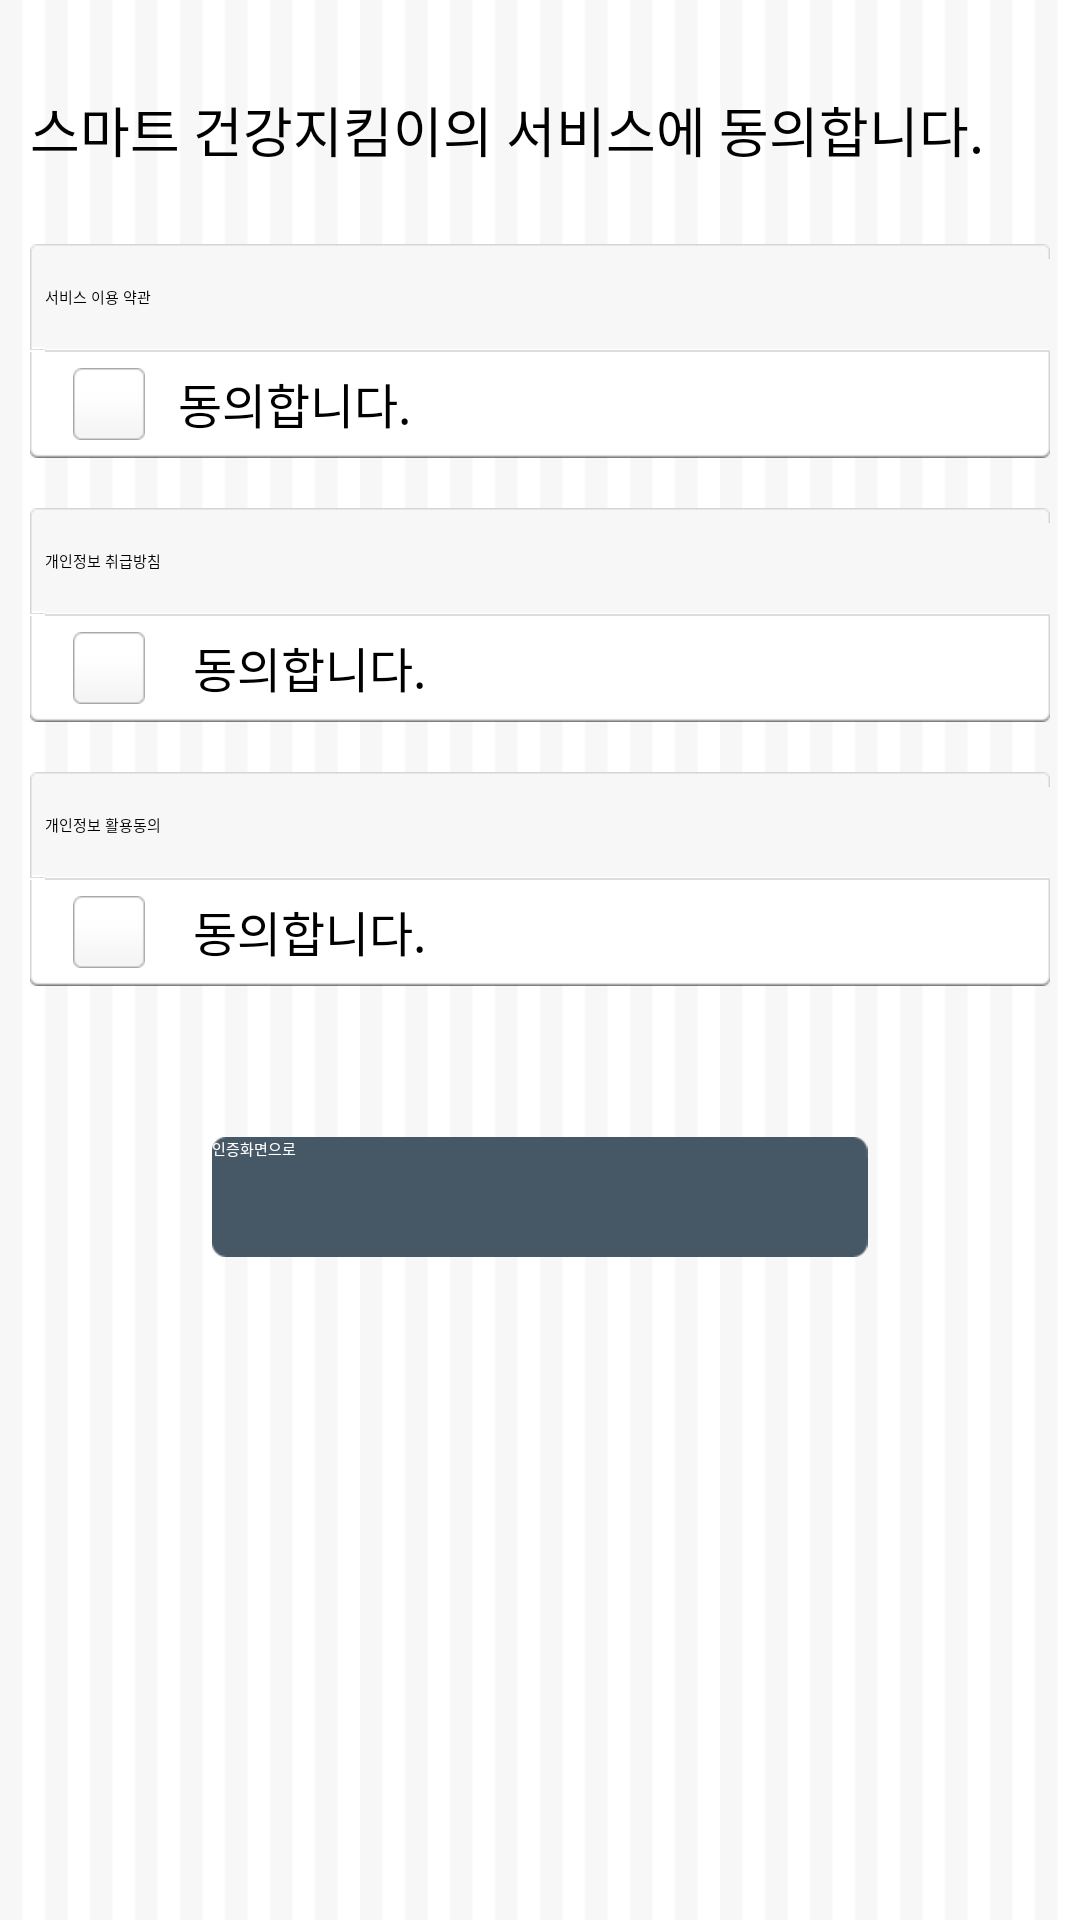

Write the Android layout XML for this screen, with the resource values it uses.
<!-- AndroidManifest.xml: application theme Sherlock.__Theme.DarkActionBar -->
<!-- res/layout/terms.xml -->
<?xml version="1.0" encoding="utf-8"?>
<LinearLayout 
    xmlns:android="http://schemas.android.com/apk/res/android"
    android:layout_width="fill_parent"
	android:layout_height="fill_parent"
	android:orientation="vertical"
	android:background="@drawable/bg"
    >
	
	
	
	
	<LinearLayout
	    android:id="@+id/ll_Terms_of_Service"
	    android:layout_width="fill_parent"
	    android:layout_height="wrap_content"
	    android:layout_marginLeft="10dp"
	    android:layout_marginRight="10dp"
	    android:orientation="vertical"
	    >
	
	    <TextView 
	    android:layout_width="fill_parent"
	    android:layout_height="wrap_content" 
	    android:text="@string/terms_title_text"
	    android:gravity="left"
	    android:textColor="@color/black"
	    android:textSize="18sp"
	    android:layout_marginTop="30dp"
	    android:layout_marginBottom="15dp"
	    />
	    <RelativeLayout
	        android:layout_width="fill_parent"
	        android:layout_height="35.33dp"
	        android:layout_marginTop="10dp"
	        android:background="@drawable/terms_join_top_bar"
	        >

	        
	        <TextView
	            android:id="@+id/tv_Terms_of_Service_title"
	            android:layout_width="wrap_content"
	            android:layout_height="wrap_content"
	            android:layout_alignParentLeft="true"
	            android:layout_centerVertical="true"
	            android:text="@string/terms_top_text"
	            />
	        
	        <ImageButton
	            android:id="@+id/btn_detail_TermsOfService"
	            android:layout_width="wrap_content"
	            android:layout_height="wrap_content"
	            android:layout_alignParentRight="true"
	            android:layout_centerVertical="true"
	            android:layout_marginRight="9.33dp"
	            android:onClick="btnDetailTermsOfServiceClick"
	            android:background="@drawable/cerf_zoom" />

	    </RelativeLayout>

	    <RelativeLayout
	        android:layout_width="fill_parent"
	        android:layout_height="60dp"
	        android:gravity="center_vertical" 
	        android:visibility="gone"
	        >
	        
	        <ScrollView 
				android:id="@+id/scroll1"
	            android:layout_width="fill_parent"
	            android:layout_height="fill_parent" >
	            
		        <TextView 
		            android:layout_width="fill_parent"
		            android:layout_height="wrap_content"
		            android:layout_marginLeft="10dp"
		            android:layout_marginRight="10dp"
		            android:layout_gravity="center_horizontal"
		            android:text="@string/terms_middle_text"
		            android:textColor="@color/black"
		            
		            />
			</ScrollView>
	    </RelativeLayout>

	    <RelativeLayout
	        android:layout_width="fill_parent"
	        android:layout_height="36dp"
	        android:gravity="center_vertical" 
	        android:background="@drawable/terms_join_bottom_bar"
	        >

	        

	        <CheckBox
	            android:id="@+id/cb_I_agree_to_Terms_of_Service"
	            android:layout_width="25dp"
	            android:layout_height="wrap_content"
	            android:layout_centerVertical="true"
	            android:layout_marginLeft="9.33dp"
	            android:gravity="center" 
	            android:button="@drawable/checkbox"
	            />

	        
	        <TextView
	            android:id="@+id/textView1"
	            android:layout_width="wrap_content"
	            android:layout_height="35dp"
	            android:layout_toRightOf="@id/cb_I_agree_to_Terms_of_Service"
	            android:layout_centerInParent="true"
	            android:layout_centerHorizontal="true"
	            android:gravity="center_vertical"
	            android:textSize="16sp" 
	            android:textColor="@color/black"
	            android:text="@string/terms_ckeckbox_text"
	            android:paddingLeft="10dp"
	            />

	    </RelativeLayout>

	    
		
		
	    <RelativeLayout
	        android:layout_width="fill_parent"
	        android:layout_height="35.33dp"
		    android:layout_marginTop="16.67dp"
	        android:gravity="center_vertical"
	        android:background="@drawable/terms_join_top_bar"
	        >

	        
	        <TextView
	            android:id="@+id/tv_Privacy_title"
	            android:layout_width="wrap_content"
	            android:layout_height="wrap_content"
	            android:layout_alignParentLeft="true"
	            android:layout_centerVertical="true"
                android:text="@string/terms_middle_text"
	             />

	        <ImageButton
	            android:id="@+id/btn_detail_Privacy"
	            android:layout_width="wrap_content"
	            android:layout_height="wrap_content"
	            android:layout_alignParentRight="true"
	            android:layout_centerVertical="true"
	            android:layout_marginRight="9.33dp"
	            android:onClick="btnDetailPrivacyClick"
	              android:background="@drawable/cerf_zoom" />

	    </RelativeLayout>

	    <RelativeLayout
	        android:layout_width="fill_parent"
	        android:layout_height="60dp"
	        android:gravity="center_vertical" 
	        android:visibility="gone"
	        >
	        
	        <ScrollView 
				android:id="@+id/scroll2"
	            android:layout_height="fill_parent"
	            android:layout_width="fill_parent"
	             >
	        
		        <TextView 
		            android:layout_width="fill_parent"
		            android:layout_height="wrap_content"
		            android:layout_marginLeft="10dp"
		            android:layout_marginRight="10dp"
		            android:layout_gravity="center_horizontal" 
		            android:text="@string/terms_ckeckbox_text"
		            android:textColor="@color/black"
		            />
		        
			</ScrollView>		       
	        
	   </RelativeLayout>

	    <RelativeLayout
	        android:layout_width="fill_parent"
	       android:layout_height="36dp"
	        android:gravity="center_vertical" 
	        android:background="@drawable/terms_join_bottom_bar"
	        >


	        
	        <CheckBox
	            android:id="@+id/cb_I_agree_to_Privacy"
	            android:layout_width="30dp"
	            android:layout_height="wrap_content"
	            android:layout_centerVertical="true"
	            android:layout_marginLeft="9.33dp"
	            android:button="@drawable/checkbox"
	             />

	        
	        <TextView
	            android:id="@+id/textView2"
	            android:layout_width="wrap_content"
	            android:layout_height="35dp"
	            android:layout_centerVertical="true"
	            android:layout_centerHorizontal="true"
	            android:layout_toRightOf="@+id/cb_I_agree_to_Privacy"
	            android:gravity="center_vertical"
	            android:textSize="16sp"
	            android:text="@string/terms_ckeckbox_text"
	            android:textColor="@color/black"
	            android:paddingLeft="10dp"
	            ></TextView>
	    </RelativeLayout>

		
		
	    <RelativeLayout
	        android:layout_width="fill_parent"
	        android:layout_height="35.33dp"
		    android:layout_marginTop="16.67dp"
	        android:gravity="center_vertical"
	        android:background="@drawable/terms_join_top_bar"
	        >

	        
	        <TextView
	            android:id="@+id/tv_CONSENT_TO_USE_OF_Privacy_title"
	            android:layout_width="wrap_content"
	            android:layout_height="wrap_content"
	            android:layout_alignParentLeft="true"
	            android:layout_centerVertical="true"
	            android:text="@string/terms_bottom_text"
	             />

	        <ImageButton
	            android:id="@+id/btn_CONSENT_TO_USE_OF_Privacy_title"
	            android:layout_width="wrap_content"
	            android:layout_height="wrap_content"
	            android:layout_alignParentRight="true"
	            android:layout_centerVertical="true"
	            android:layout_marginRight="9.33dp"
	            android:onClick="btnConsentToUseOfPrivacyClick"
	              android:background="@drawable/cerf_zoom" />

	    </RelativeLayout>

	    <RelativeLayout
	        android:layout_width="fill_parent"
	        android:layout_height="60dp"
	        android:gravity="center_vertical" 
	        android:visibility="gone"	  
	         >
	        <ScrollView 
				android:id="@+id/scroll3"
	            android:layout_width="fill_parent"
	            android:layout_height="fill_parent" >
	        
		        <TextView 
		            android:layout_width="fill_parent"
		            android:layout_height="wrap_content"
		            android:layout_marginLeft="10dp"
		            android:layout_marginRight="10dp"
		            android:layout_gravity="center_horizontal" 
		            android:text="@string/terms_ckeckbox_text"
		            android:textColor="@color/black"
		            />
		        
			</ScrollView>		       
	        
	   </RelativeLayout>

	    <RelativeLayout
	        android:layout_width="fill_parent"
	        android:layout_height="36dp"
	        android:gravity="center_vertical" 
	        android:background="@drawable/terms_join_bottom_bar"
	        >


	        
	        <CheckBox
	            android:id="@+id/cb_I_agree_to_CONSENT_TO_USE_OF_Privacy"
	            android:layout_width="30dp"
	            android:layout_height="wrap_content"
	            android:layout_centerVertical="true"
	            android:layout_marginLeft="9.33dp"
	            android:button="@drawable/checkbox"
	            />

	        
	        <TextView
	            android:id="@+id/textView3"
	            android:layout_width="wrap_content"
	            android:layout_height="35dp"
	            android:layout_centerVertical="true"
	            android:layout_centerHorizontal="true"
	            android:layout_toRightOf="@+id/cb_I_agree_to_CONSENT_TO_USE_OF_Privacy"
	            android:gravity="center_vertical"
	            android:textSize="16sp"
	            android:textColor="@color/black"
	            android:text="@string/terms_ckeckbox_text"
	            android:paddingLeft="10dp"
	             />

	    </RelativeLayout>
	</LinearLayout>
		
		<Button
	    android:id="@+id/btn_Join_StarRing"
	    android:layout_width="fill_parent"
	    android:layout_height="40dp"
	    android:layout_marginBottom="13.33dp"
	    android:layout_marginLeft="70.67dp"
	    android:layout_marginRight="70.67dp"
	    android:layout_marginTop="50.33dp"
		android:text="@string/terms_btn_text"
		android:textColor="@color/white"
	    android:onClick="btnJoinStarRing"
	    android:singleLine="true"
	    android:background="@drawable/default_btn"
	    />
</LinearLayout>
<!-- resources referenced by this layout -->
<resources>
  <color name="black">#000000</color>
  <color name="white">#ffffff</color>
  <!-- drawable bg: png bitmap (drawable-xhdpi, 7949 bytes) -->
  <!-- drawable cerf_zoom (drawable) -->
  <?xml version="1.0" encoding="utf-8"?>
  <selector xmlns:android="http://schemas.android.com/apk/res/android">
  
  	<item 
  		android:state_pressed="true" 
  		android:drawable="@drawable/terms_btn_zoom_on" />
  	<item 
  	    android:state_enabled="true"		
  		android:drawable="@drawable/terms_btn_zoom_off" />
  	<item		
  		android:state_enabled="false"
  		android:drawable="@drawable/terms_btn_zoom_off" />
  </selector>
  <!-- drawable checkbox (drawable) -->
  <?xml version="1.0" encoding="utf-8"?>
  <selector xmlns:android="http://schemas.android.com/apk/res/android">
  
  	
      <item android:state_checked="true" 
          android:drawable="@drawable/terms_btn_checkbox_on" />
      
      
      <item android:drawable="@drawable/terms_btn_checkbox_off" />
  </selector>
  <!-- drawable default_btn (drawable) -->
  <?xml version="1.0" encoding="utf-8"?>
  <selector xmlns:android="http://schemas.android.com/apk/res/android">
  
  	<item 
  		android:state_pressed="true" 
  		android:drawable="@drawable/default_button_on" />
  	<item 
  	    android:state_enabled="true"		
  		android:drawable="@drawable/default_button_off" />
  	<item		
  		android:state_enabled="false"
  		android:drawable="@drawable/default_button_on" />
  </selector>
  <string name="terms_bottom_text">개인정보 활용동의</string>
  <string name="terms_btn_text">인증화면으로</string>
  <string name="terms_ckeckbox_text">동의합니다.</string>
  <string name="terms_middle_text">개인정보 취급방침</string>
  <string name="terms_title_text">스마트 건강지킴이의 서비스에 동의합니다.</string>
  <string name="terms_top_text">서비스 이용 약관</string>
  <!-- drawable terms_btn_zoom_on: png bitmap (drawable-xhdpi, 4280 bytes) -->
  <!-- drawable terms_btn_checkbox_on: png bitmap (drawable-xhdpi, 3434 bytes) -->
  <!-- drawable terms_btn_checkbox_off: png bitmap (drawable-xhdpi, 1290 bytes) -->
</resources>
